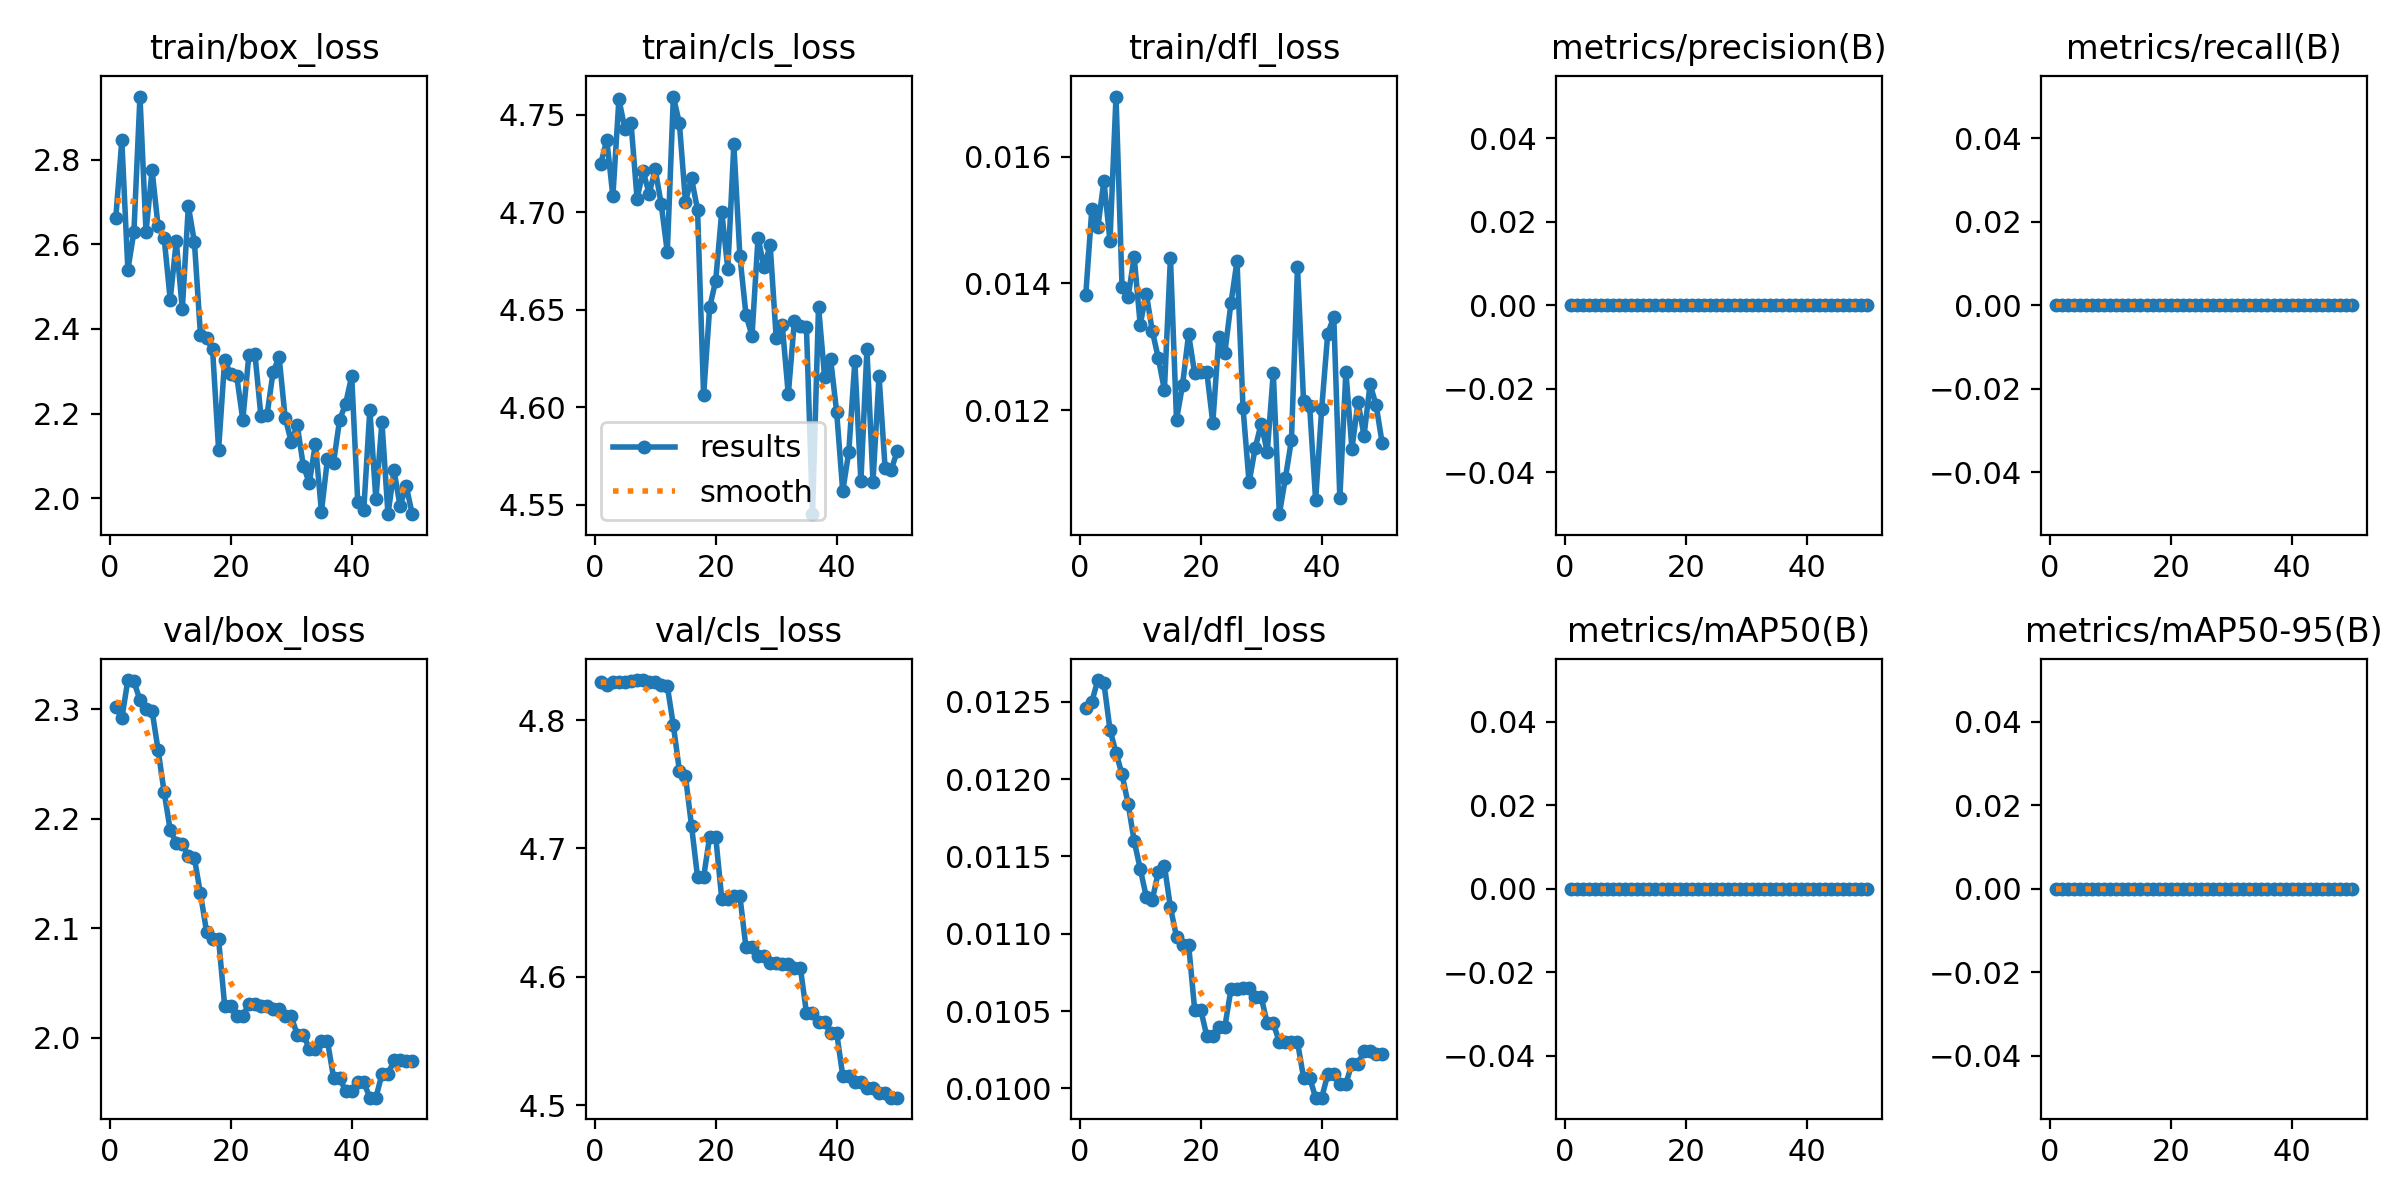

The data file committed next to this chart (first rows):
epoch, time, train/box_loss, train/cls_loss, train/dfl_loss, metrics/precision(B), metrics/recall(B), metrics/mAP50(B), metrics/mAP50-95(B), val/box_loss, val/cls_loss, val/dfl_loss, lr/pg0, lr/pg1, lr/pg2
1, 0.6032, 2.662, 4.725, 0.01382, 0, 0, 0, 0, 2.302, 4.83, 0.01246, 0, 0, 0
2, 1.505, 2.845, 4.737, 0.01517, 0, 0, 0, 0, 2.292, 4.828, 0.0125, 6.99863e-06, 6.99863e-06, 6.99863e-06
3, 2.233, 2.54, 4.708, 0.01489, 0, 0, 0, 0, 2.327, 4.83, 0.01264, 1.37145e-05, 1.37145e-05, 1.37145e-05
4, 2.99, 2.63, 4.758, 0.01562, 0, 0, 0, 0, 2.326, 4.829, 0.01262, 2.01477e-05, 2.01477e-05, 2.01477e-05
5, 3.769, 2.949, 4.743, 0.01467, 0, 0, 0, 0, 2.308, 4.83, 0.01232, 2.6298e-05, 2.6298e-05, 2.6298e-05
6, 4.549, 2.629, 4.746, 0.01695, 0, 0, 0, 0, 2.3, 4.831, 0.01217, 3.21657e-05, 3.21657e-05, 3.21657e-05
7, 5.273, 2.775, 4.707, 0.01394, 0, 0, 0, 0, 2.299, 4.831, 0.01203, 3.77506e-05, 3.77506e-05, 3.77506e-05
8, 6.112, 2.642, 4.721, 0.01379, 0, 0, 0, 0, 2.263, 4.831, 0.01184, 4.30528e-05, 4.30528e-05, 4.30528e-05
9, 6.825, 2.615, 4.71, 0.01442, 0, 0, 0, 0, 2.224, 4.83, 0.0116, 4.80722e-05, 4.80722e-05, 4.80722e-05
10, 7.552, 2.469, 4.722, 0.01335, 0, 0, 0, 0, 2.19, 4.83, 0.01142, 5.28089e-05, 5.28089e-05, 5.28089e-05
11, 8.379, 2.607, 4.704, 0.01384, 0, 0, 0, 0, 2.178, 4.827, 0.01124, 5.72628e-05, 5.72628e-05, 5.72628e-05
12, 9.118, 2.446, 4.68, 0.01325, 0, 0, 0, 0, 2.177, 4.826, 0.01122, 6.1434e-05, 6.1434e-05, 6.1434e-05
13, 9.854, 2.69, 4.759, 0.01282, 0, 0, 0, 0, 2.166, 4.796, 0.0114, 6.53224e-05, 6.53224e-05, 6.53224e-05
14, 10.66, 2.605, 4.746, 0.01232, 0, 0, 0, 0, 2.164, 4.76, 0.01144, 6.89281e-05, 6.89281e-05, 6.89281e-05
15, 11.44, 2.386, 4.705, 0.01441, 0, 0, 0, 0, 2.132, 4.756, 0.01117, 7.22511e-05, 7.22511e-05, 7.22511e-05
16, 12.17, 2.378, 4.718, 0.01185, 0, 0, 0, 0, 2.097, 4.718, 0.01098, 7.52913e-05, 7.52913e-05, 7.52913e-05
17, 12.9, 2.353, 4.701, 0.0124, 0, 0, 0, 0, 2.09, 4.678, 0.01093, 7.80488e-05, 7.80488e-05, 7.80488e-05
18, 13.6, 2.115, 4.606, 0.0132, 0, 0, 0, 0, 2.09, 4.678, 0.01093, 8.05235e-05, 8.05235e-05, 8.05235e-05
19, 14.35, 2.326, 4.651, 0.01258, 0, 0, 0, 0, 2.029, 4.709, 0.01051, 8.27155e-05, 8.27155e-05, 8.27155e-05
20, 15.03, 2.293, 4.665, 0.01261, 0, 0, 0, 0, 2.029, 4.709, 0.01051, 8.46247e-05, 8.46247e-05, 8.46247e-05
21, 15.76, 2.288, 4.7, 0.01261, 0, 0, 0, 0, 2.02, 4.661, 0.01034, 8.62512e-05, 8.62512e-05, 8.62512e-05
22, 16.44, 2.185, 4.671, 0.0118, 0, 0, 0, 0, 2.02, 4.661, 0.01034, 8.75949e-05, 8.75949e-05, 8.75949e-05
23, 17.52, 2.338, 4.735, 0.01316, 0, 0, 0, 0, 2.031, 4.663, 0.0104, 8.8656e-05, 8.8656e-05, 8.8656e-05
24, 18.21, 2.342, 4.678, 0.01291, 0, 0, 0, 0, 2.031, 4.663, 0.0104, 8.94342e-05, 8.94342e-05, 8.94342e-05
25, 18.95, 2.193, 4.648, 0.01369, 0, 0, 0, 0, 2.029, 4.623, 0.01064, 8.99297e-05, 8.99297e-05, 8.99297e-05
26, 19.69, 2.197, 4.637, 0.01435, 0, 0, 0, 0, 2.029, 4.623, 0.01064, 9.01425e-05, 9.01425e-05, 9.01425e-05
27, 20.41, 2.298, 4.687, 0.01203, 0, 0, 0, 0, 2.027, 4.616, 0.01065, 9.00725e-05, 9.00725e-05, 9.00725e-05
28, 21.1, 2.334, 4.672, 0.01086, 0, 0, 0, 0, 2.027, 4.616, 0.01065, 8.97198e-05, 8.97198e-05, 8.97198e-05
29, 21.94, 2.191, 4.683, 0.0114, 0, 0, 0, 0, 2.02, 4.611, 0.01059, 8.90844e-05, 8.90844e-05, 8.90844e-05
30, 22.65, 2.134, 4.636, 0.01179, 0, 0, 0, 0, 2.02, 4.611, 0.01059, 8.81661e-05, 8.81661e-05, 8.81661e-05
31, 23.46, 2.173, 4.642, 0.01134, 0, 0, 0, 0, 2.003, 4.61, 0.01042, 8.69652e-05, 8.69652e-05, 8.69652e-05
32, 24.17, 2.077, 4.607, 0.01259, 0, 0, 0, 0, 2.003, 4.61, 0.01042, 8.54815e-05, 8.54815e-05, 8.54815e-05
33, 24.97, 2.036, 4.644, 0.01036, 0, 0, 0, 0, 1.99, 4.607, 0.0103, 8.37151e-05, 8.37151e-05, 8.37151e-05
34, 25.67, 2.129, 4.642, 0.01093, 0, 0, 0, 0, 1.99, 4.607, 0.0103, 8.16659e-05, 8.16659e-05, 8.16659e-05
35, 26.46, 1.968, 4.641, 0.01153, 0, 0, 0, 0, 1.997, 4.572, 0.0103, 7.9334e-05, 7.9334e-05, 7.9334e-05
36, 27.21, 2.093, 4.545, 0.01426, 0, 0, 0, 0, 1.997, 4.572, 0.0103, 7.67193e-05, 7.67193e-05, 7.67193e-05
37, 27.98, 2.084, 4.652, 0.01215, 0, 0, 0, 0, 1.964, 4.565, 0.01007, 7.38219e-05, 7.38219e-05, 7.38219e-05
38, 28.67, 2.185, 4.616, 0.01207, 0, 0, 0, 0, 1.964, 4.565, 0.01007, 7.06417e-05, 7.06417e-05, 7.06417e-05
39, 29.45, 2.223, 4.625, 0.01058, 0, 0, 0, 0, 1.951, 4.556, 0.00994, 6.71788e-05, 6.71788e-05, 6.71788e-05
40, 30.18, 2.289, 4.597, 0.01202, 0, 0, 0, 0, 1.951, 4.556, 0.00994, 6.34332e-05, 6.34332e-05, 6.34332e-05
41, 31, 1.992, 4.557, 0.01321, 0, 0, 0, 0, 1.96, 4.523, 0.01009, 5.94048e-05, 5.94048e-05, 5.94048e-05
42, 31.81, 1.973, 4.577, 0.01347, 0, 0, 0, 0, 1.96, 4.523, 0.01009, 5.50937e-05, 5.50937e-05, 5.50937e-05
43, 32.63, 2.209, 4.624, 0.01061, 0, 0, 0, 0, 1.946, 4.518, 0.01003, 5.04998e-05, 5.04998e-05, 5.04998e-05
44, 33.32, 1.998, 4.562, 0.01261, 0, 0, 0, 0, 1.946, 4.518, 0.01003, 4.56232e-05, 4.56232e-05, 4.56232e-05
45, 34.13, 2.18, 4.63, 0.01139, 0, 0, 0, 0, 1.967, 4.513, 0.01016, 4.04638e-05, 4.04638e-05, 4.04638e-05
46, 34.82, 1.962, 4.562, 0.01213, 0, 0, 0, 0, 1.967, 4.513, 0.01016, 3.50217e-05, 3.50217e-05, 3.50217e-05
47, 35.55, 2.066, 4.616, 0.0116, 0, 0, 0, 0, 1.98, 4.509, 0.01024, 2.92968e-05, 2.92968e-05, 2.92968e-05
48, 36.25, 1.981, 4.569, 0.01241, 0, 0, 0, 0, 1.98, 4.509, 0.01024, 2.32893e-05, 2.32893e-05, 2.32893e-05
49, 37.06, 2.029, 4.568, 0.01208, 0, 0, 0, 0, 1.979, 4.506, 0.01022, 1.69989e-05, 1.69989e-05, 1.69989e-05
50, 37.76, 1.964, 4.577, 0.01148, 0, 0, 0, 0, 1.979, 4.506, 0.01022, 1.04258e-05, 1.04258e-05, 1.04258e-05
